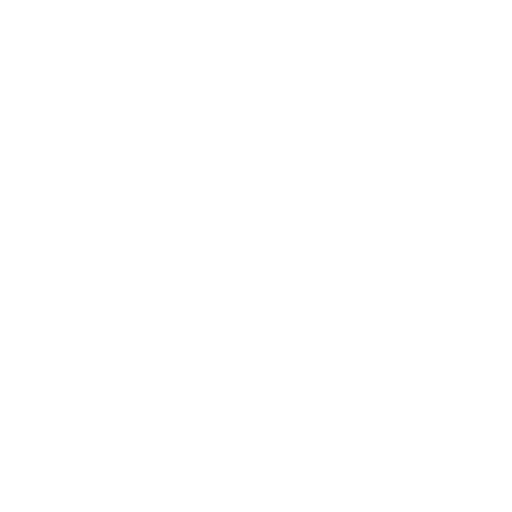
t = 0.00 s
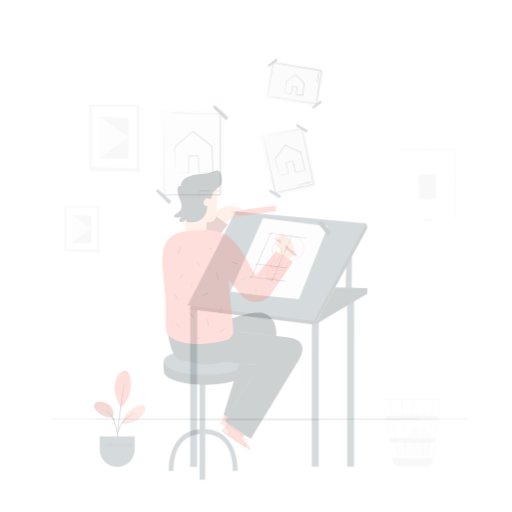
t = 0.25 s
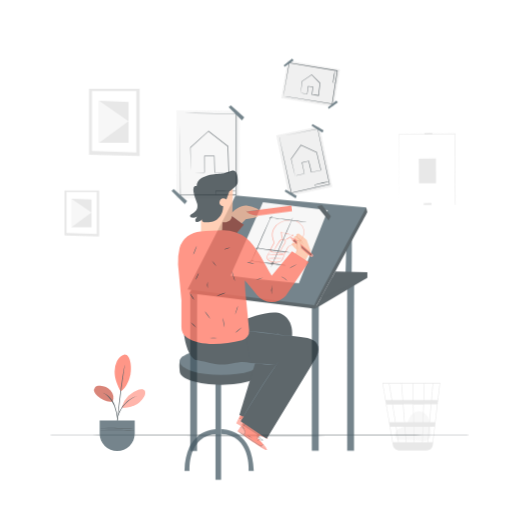
t = 0.50 s
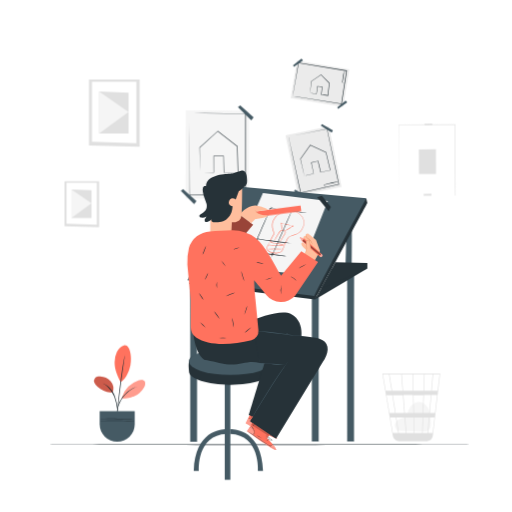
t = 0.75 s
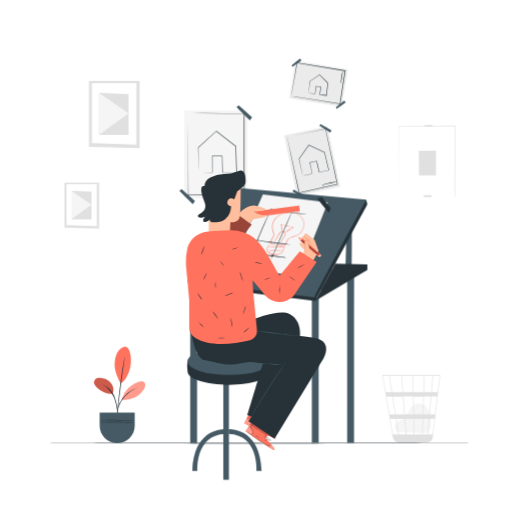
t = 1.00 s

The animated SVG that drew these frames (rendered in a browser with its animation timeline set to each time). Animation: 3 CSS @keyframes rules; one cycle of 1.00 s.

<svg class="animated" id="freepik_stories-create" xmlns="http://www.w3.org/2000/svg" viewBox="0 0 500 500" version="1.1" xmlns:xlink="http://www.w3.org/1999/xlink" xmlns:svgjs="http://svgjs.com/svgjs"><style>svg#freepik_stories-create:not(.animated) .animable {opacity: 0;}svg#freepik_stories-create.animated #freepik--background-complete--inject-18 {animation: 1s 1 forwards cubic-bezier(.36,-0.01,.5,1.38) slideUp;animation-delay: 0s;}svg#freepik_stories-create.animated #freepik--Floor--inject-18 {animation: 1s 1 forwards cubic-bezier(.36,-0.01,.5,1.38) slideDown;animation-delay: 0s;}svg#freepik_stories-create.animated #freepik--Sketches--inject-18 {animation: 1s 1 forwards cubic-bezier(.36,-0.01,.5,1.38) slideLeft;animation-delay: 0s;}svg#freepik_stories-create.animated #freepik--Desk--inject-18 {animation: 1s 1 forwards cubic-bezier(.36,-0.01,.5,1.38) slideUp;animation-delay: 0s;}svg#freepik_stories-create.animated #freepik--Character--inject-18 {animation: 1s 1 forwards cubic-bezier(.36,-0.01,.5,1.38) slideLeft;animation-delay: 0s;}svg#freepik_stories-create.animated #freepik--Plant--inject-18 {animation: 1s 1 forwards cubic-bezier(.36,-0.01,.5,1.38) slideUp;animation-delay: 0s;}            @keyframes slideUp {                0% {                    opacity: 0;                    transform: translateY(30px);                }                100% {                    opacity: 1;                    transform: inherit;                }            }                    @keyframes slideDown {                0% {                    opacity: 0;                    transform: translateY(-30px);                }                100% {                    opacity: 1;                    transform: translateY(0);                }            }                    @keyframes slideLeft {                0% {                    opacity: 0;                    transform: translateX(-30px);                }                100% {                    opacity: 1;                    transform: translateX(0);                }            }        </style><g id="freepik--background-complete--inject-18" class="animable" style="transform-origin: 253.96px 255.64px;"><g id="el6p8vbkv1xj9"><rect x="389.66" y="123.02" width="54.81" height="69.2" style="fill: rgb(255, 255, 255); transform-origin: 417.065px 157.62px; transform: rotate(-0.23deg);" class="animable"></rect></g><path d="M389.8,192.33l1,0,2.94,0,11.12-.1,39.73-.28-.21.22c-.09-19.76-.21-43.57-.33-69.19h0l.26.26-54.81.2.23-.23c0,20.51.07,37.78.09,49.94v14.18c0,1.63,0,2.89,0,3.76,0,.42,0,.74,0,1s0,.33,0,.33,0-.1,0-.31l0-1c0-.86,0-2.1,0-3.72,0-3.28-.07-8.06-.12-14.12-.08-12.19-.19-29.51-.32-50.09v-.24h.24l54.81-.25h.26v.26h0c.09,25.62.17,49.43.24,69.19v.22h-.21l-39.88,0H393.67l-2.89,0C390.13,192.35,389.8,192.33,389.8,192.33Z" style="fill: rgb(224, 224, 224); transform-origin: 417.155px 157.555px;" id="elbxp6dd16mh9" class="animable"></path><g id="elrynyf3tdq6s"><rect x="413.75" y="190.67" width="7.6" height="1.85" style="fill: rgb(224, 224, 224); transform-origin: 417.55px 191.595px; transform: rotate(-0.24deg);" class="animable"></rect></g><g id="el69k7npja8pj"><rect x="409.11" y="147.23" width="16.63" height="24.01" style="fill: rgb(224, 224, 224); transform-origin: 417.425px 159.235px; transform: rotate(-0.23deg);" class="animable"></rect></g><g id="ell1okmjgxizi"><rect x="414.54" y="122.08" width="7.6" height="1.58" style="fill: rgb(224, 224, 224); transform-origin: 418.34px 122.87px; transform: rotate(-0.24deg);" class="animable"></rect></g><polygon points="136.41 78.91 86.88 78.91 86.88 143.5 136.41 144.74 136.41 78.91" style="fill: rgb(224, 224, 224); transform-origin: 111.645px 111.825px;" id="el44bojdz50vq" class="animable"></polygon><polygon points="133.15 81.21 89.81 81.21 89.81 139.79 133.15 141.25 133.15 81.21" style="fill: rgb(255, 255, 255); transform-origin: 111.48px 111.23px;" id="eliqsusc9sec" class="animable"></polygon><polygon points="125.56 91.85 96.8 90.76 96.8 131.7 125.56 131.7 125.56 91.85" style="fill: rgb(224, 224, 224); transform-origin: 111.18px 111.23px;" id="el4gvlgrbais8" class="animable"></polygon><polygon points="96.8 131.7 125.56 110.67 96.8 90.76 96.8 131.7" style="fill: rgb(245, 245, 245); transform-origin: 111.18px 111.23px;" id="el7go4252w32y" class="animable"></polygon><polygon points="96.8 178.26 62.99 178.26 62.99 222.34 96.8 223.19 96.8 178.26" style="fill: rgb(224, 224, 224); transform-origin: 79.895px 200.725px;" id="ely2xotdo6wjk" class="animable"></polygon><polygon points="94.57 179.83 64.99 179.83 64.99 219.81 94.57 220.81 94.57 179.83" style="fill: rgb(255, 255, 255); transform-origin: 79.78px 200.32px;" id="eleuacbhyqhxq" class="animable"></polygon><polygon points="89.39 187.1 69.76 186.35 69.76 214.29 89.39 214.29 89.39 187.1" style="fill: rgb(224, 224, 224); transform-origin: 79.575px 200.32px;" id="el5uevwn1bxqq" class="animable"></polygon><polygon points="69.76 214.29 89.39 199.94 69.76 186.35 69.76 214.29" style="fill: rgb(245, 245, 245); transform-origin: 79.575px 200.32px;" id="el70r8clzhoay" class="animable"></polygon><path d="M388.47,422.32c-1.33-1.14-4.29-4.73-2-8.91.84-1.53,2.62-2.29,4.23-3a17,17,0,0,0,4.64-2.39c2.51-2.13,3.21-5.66,4.87-8.5,1.92-3.26,5.5-5.71,9.27-5.53,4.33.19,7.94,3.71,9.57,7.72s1.69,8.46,1.73,12.79c0,2.4-.09,5.09-1.86,6.71s-4.08,1.51-6.28,1.44L389,422" style="fill: rgb(245, 245, 245); transform-origin: 403.204px 408.332px;" id="elwyl8nt9s1e" class="animable"></path><path d="M429.88,366.18H373.35l10.19,60.43a6.74,6.74,0,0,0,4.82,5.38l.2.06c.17,0,.33.1.5.13a8.8,8.8,0,0,0,1.15.13v.06l.28-.05h25.19a7.12,7.12,0,0,0,1.39-.13,6.79,6.79,0,0,0,5.71-5.91l4.91-41.64.22-1.66h0l1.94-16.49Zm-10.67,38.55h-5.8l.59-17.54h6.72Zm2.07-17.54h5.56l-2.07,17.54h-5Zm-16.57,37-.35-15.23h8.35l-.51,15.23Zm-9-15.23h8.12l.35,15.23h-7.28Zm.63,15.23H389.5c-.64-4.11-1.49-9.46-2.4-15.23h8Zm-1-19.44L394,387.19h9.31l.41,17.54Zm8.91,0-.4-17.54h9.58l-.59,17.54Zm-.5-21.75-.38-16.24h10.74L413.58,383Zm-.56,0h-9.55l-1.26-16.24h10.43Zm-10.11,0H383c-.36-2.24-.7-4.36-1-6.27-1.05-6.57-1.45-9-1.67-10h11.5Zm.33,4.21,1.37,17.54h-8.35c-.28-1.78-.57-3.58-.85-5.38-.65-4.14-1.31-8.28-1.93-12.16Zm-7.55,17.54h-5.45l-3-17.54h5.64C384,392.61,384.91,398.64,385.87,404.73Zm.67,4.21c.83,5.27,1.65,10.47,2.39,15.23h-5.24l-2.56-15.23Zm26.23,15.23.5-15.23h5.58l-1.3,15.23ZM414.14,383l.54-16.24h7.8L421.08,383Zm-34.35-16.24c.22,1.18,1.26,7.57,2.64,16.24h-5.68L374,366.74Zm42.69,57.43h-4.37l1.31-15.23h4.85ZM427.33,383h-5.69l1.4-16.24h6.21Z" style="fill: rgb(224, 224, 224); transform-origin: 401.615px 399.275px;" id="elfyddb3ux09e" class="animable"></path></g><g id="freepik--Floor--inject-18" class="animable" style="transform-origin: 254.87px 432.75px;"><path d="M468.49,432.75c0,.21-95.65.38-213.61.38S41.25,433,41.25,432.75s95.63-.38,213.63-.38S468.49,432.54,468.49,432.75Z" style="fill: rgb(38, 50, 56); transform-origin: 254.87px 432.75px;" id="el6ghtsczjwje" class="animable"></path></g><g id="freepik--Sketches--inject-18" class="animable" style="transform-origin: 257.444px 128.29px;"><g id="elsicecqv71xi"><rect x="179.87" y="107.81" width="61.84" height="86.29" style="fill: rgb(245, 245, 245); transform-origin: 210.79px 150.955px; transform: rotate(0.22deg);" class="animable"></rect></g><path d="M193.89,168.31h.92l2.63,0,9.85,0-.14.15c0-4.36-.05-9.76-.08-15.94v-.2h.19l9.65-.17h.22v.22c.1,4.92.21,10.34.33,16.05l-.25-.24,13.74.09-.25.27c-.13-4.67-.25-9.53-.38-14.5-.1-3.75-.2-7.45-.29-11.06l.1.2L211,128.29h.3l-17.67,16,.06-.14c.09,7.44.16,13.46.21,17.65,0,2.07,0,3.69,0,4.82v1.27a3,3,0,0,1,0,.44,1.87,1.87,0,0,1,0-.4c0-.3,0-.71,0-1.23,0-1.13-.07-2.73-.13-4.79-.09-4.21-.23-10.27-.4-17.75v-.08l.06-.06L211,127.93l.14-.13.16.12,19.2,14.74.09.08v.12q.13,5.41.29,11.06c.12,5,.25,9.83.37,14.49v.27H231l-13.74-.12H217v-.24c-.1-5.71-.2-11.13-.28-16l.22.22-9.64.13.19-.2c0,6.18,0,11.58,0,15.94v.14h-.14l-9.94-.11-2.59,0-.66,0Z" style="fill: rgb(38, 50, 56); transform-origin: 212.31px 148.24px;" id="elqiook9cq8r" class="animable"></path><path d="M183.74,110.43h3.83l11,.08,39.93.36h.2v.21c0,21.94,0,49.39,0,79.11v.26h-.67l-54.15.33h-.24V132.7c0-7,0-12.61,0-16.44,0-1.89,0-3.35,0-4.35,0-.48,0-.85,0-1.11s0-.37,0-.37,0,.14,0,.4l0,1.13c0,1,0,2.49,0,4.4,0,3.84.06,9.43.1,16.49.06,14.12.14,34.12.23,57.69l-.23-.24,54.15-.37h.41l-.26.26c0-29.72,0-57.17,0-79.11l.21.21-39.79-.58-11-.19-2.9,0Z" style="fill: rgb(38, 50, 56); transform-origin: 211.17px 150.605px;" id="el1mke3tym55m" class="animable"></path><polygon points="230.92 104.67 243.94 117.59 246.22 114.64 233.12 102.89 230.92 104.67" style="fill: rgb(69, 90, 100); transform-origin: 238.57px 110.24px;" id="el45a6jl6xyc4" class="animable"></polygon><polygon points="175.15 186.43 188.16 199.35 190.45 196.4 177.34 184.66 175.15 186.43" style="fill: rgb(69, 90, 100); transform-origin: 182.8px 192.005px;" id="eldrck5pmsgca" class="animable"></polygon><path d="M238.47,186.2a24.73,24.73,0,0,1-3.49.21c-2.16.06-5.15.11-8.45.14-3.07,0-5.88,0-8,0l.19-.2c0,1.23,0,2.22,0,2.91a4.46,4.46,0,0,1-.06,1.07,4,4,0,0,1-.15-1.07c-.06-.68-.13-1.67-.19-2.89l0-.2h.21c2.09-.06,4.89-.11,8-.13,3.3,0,6.28,0,8.44,0A21.72,21.72,0,0,1,238.47,186.2Z" style="fill: rgb(38, 50, 56); transform-origin: 228.395px 188.178px;" id="elrcycvu4tvji" class="animable"></path><g id="elwab5fpmiwte"><rect x="283.13" y="127.11" width="43.27" height="60.37" style="fill: rgb(235, 235, 235); transform-origin: 304.765px 157.295px; transform: rotate(-11.87deg);" class="animable"></rect></g><path d="M295.75,171.65l.16-.05.47-.11,1.8-.41,6.71-1.5-.1.17c-.66-3-1.48-6.67-2.41-10.89l0-.19.19,0,6.57-1.53.21-.05.05.21c.79,3.35,1.67,7,2.58,10.93l-.28-.18,9.41-2-.2.31c-.76-3.17-1.56-6.48-2.38-9.86-.62-2.55-1.22-5.06-1.82-7.52l.14.17-15.27-7.31.29-.07-9.76,13.52,0-.15,2.69,12c.31,1.41.55,2.52.72,3.31l.19.87a2.8,2.8,0,0,1,.05.31s0-.08-.08-.27-.13-.49-.22-.83l-.8-3.24c-.69-2.89-1.68-7-2.91-12.1l0-.08,0-.07,9.68-13.58.11-.16.18.09,15.3,7.27.11,0,0,.12c.59,2.45,1.2,5,1.81,7.52.82,3.38,1.62,6.69,2.38,9.86l.06.26-.26.06-9.42,1.93-.23,0,0-.23c-.9-3.89-1.76-7.58-2.54-10.94l.27.17L302.62,159l.15-.24c.89,4.23,1.66,7.93,2.29,10.92l0,.14-.14,0-6.83,1.36-1.78.34Z" style="fill: rgb(38, 50, 56); transform-origin: 306.565px 156.475px;" id="ell899vje3r7" class="animable"></path><path d="M280.33,133.54l.65-.16,1.95-.42,7.52-1.57,27.38-5.63.2-.05,0,.21L329.71,180l.05.25-.25.06-.28.06-37,8.15-.24,0-.05-.23c-3.45-16.18-6.37-29.9-8.44-39.61-1-4.8-1.81-8.61-2.37-11.24-.26-1.29-.47-2.28-.61-3-.06-.32-.11-.56-.15-.75s0-.26,0-.25a1.23,1.23,0,0,1,.07.27c.05.19.11.45.19.78.16.7.38,1.71.68,3,.58,2.64,1.43,6.46,2.5,11.28,2.12,9.65,5.11,23.31,8.64,39.4l-.29-.18,37-8.2.28-.06-.2.31c-4.33-20.33-8.33-39.11-11.54-54.13l.25.16-27.29,5.39L283,133l-2,.38Z" style="fill: rgb(38, 50, 56); transform-origin: 305.045px 157.115px;" id="eli9268egip1i" class="animable"></path><polygon points="311.76 122.68 322.56 129.61 323.69 127.26 313.01 121.15 311.76 122.68" style="fill: rgb(69, 90, 100); transform-origin: 317.725px 125.38px;" id="elcsk7h5bdd0n" class="animable"></polygon><polygon points="285.58 186.79 296.38 193.72 297.51 191.37 286.82 185.26 285.58 186.79" style="fill: rgb(69, 90, 100); transform-origin: 291.545px 189.49px;" id="ele7y5a0iw1zh" class="animable"></polygon><path d="M328.87,177.36a11.8,11.8,0,0,1-2.35.71c-1.46.37-3.5.85-5.75,1.35-2.1.47-4,.87-5.46,1.15l.15-.24a14.34,14.34,0,0,1,.49,2.74,14.59,14.59,0,0,1-.87-2.64l-.05-.19.2-.05c1.41-.36,3.33-.81,5.43-1.28s4.3-.92,5.78-1.2A11.62,11.62,0,0,1,328.87,177.36Z" style="fill: rgb(38, 50, 56); transform-origin: 321.95px 180.215px;" id="elxtbaqstj4tp" class="animable"></path><g id="el1qyqyh7y8yr"><rect x="292.5" y="55.82" width="37.19" height="51.89" style="fill: rgb(235, 235, 235); transform-origin: 311.095px 81.765px; transform: rotate(-80.56deg);" class="animable"></rect></g><path d="M301.34,90.86l.45,0L303,91l4.63.58-.16.12c.27-2.07.6-4.61,1-7.52l0-.19.19,0,4.56.54.22,0,0,.22c-.27,2.32-.57,4.88-.88,7.58l-.21-.27,6.47.93-.29.23c.24-2.21.5-4.51.76-6.85.2-1.78.4-3.53.59-5.23l.08.21-8.06-8.23.3,0-9.39,6.36.08-.13c-.46,3.46-.83,6.28-1.1,8.29-.14.95-.24,1.71-.32,2.28s-.13.81-.14.82a4,4,0,0,1,.05-.76l.23-2.25c.22-2,.53-4.91.92-8.43v-.08l.07,0,9.32-6.44.17-.11.14.14,8.08,8.19.09.09v.12c-.19,1.71-.39,3.46-.59,5.23-.26,2.35-.52,4.65-.77,6.86l0,.26-.27,0-6.46-1-.24,0,0-.24c.33-2.69.65-5.25.93-7.58l.19.25-4.55-.58.22-.17c-.42,2.9-.78,5.43-1.08,7.5l0,.14-.14,0-4.69-.75-1.21-.2A1.61,1.61,0,0,1,301.34,90.86Z" style="fill: rgb(38, 50, 56); transform-origin: 310.864px 83.115px;" id="el1gehe1z0h3r" class="animable"></path><path d="M284.43,93.92s0-.19.08-.57.15-1,.27-1.69c.25-1.52.62-3.71,1.08-6.51,1-5.68,2.35-13.81,4-23.69l0-.21.2,0,47,7.58.25,0,0,.26,0,.24c-1.79,11.47-3.5,22.38-5,32.18l0,.24-.23,0-34.36-5.63-9.75-1.62-2.56-.44-.66-.12-.21,0,.25,0,.68.1,2.62.39,9.82,1.51L332,101.31l-.27.2c1.52-9.81,3.21-20.72,5-32.19l0-.24.21.29L290.06,61.7l.24-.17c-1.76,9.81-3.21,17.88-4.22,23.53l-1.19,6.53-.33,1.73C284.49,93.71,284.43,93.92,284.43,93.92Z" style="fill: rgb(38, 50, 56); transform-origin: 310.87px 81.5px;" id="el20ewgf1r61q" class="animable"></path><polygon points="285.56 65.36 294.48 58.87 292.95 57.23 284.72 63.88 285.56 65.36" style="fill: rgb(69, 90, 100); transform-origin: 289.6px 61.295px;" id="el6o9btset38c" class="animable"></polygon><polygon points="328.72 106.35 337.64 99.86 336.11 98.22 327.88 104.87 328.72 106.35" style="fill: rgb(69, 90, 100); transform-origin: 332.76px 102.285px;" id="el4q57pf0s9w2" class="animable"></polygon><path d="M334.68,68.73a48.55,48.55,0,0,1-.83,7.14c-.29,1.83-.57,3.49-.8,4.73l-.17-.22a10.13,10.13,0,0,1,2.34.48,10.14,10.14,0,0,1-2.39-.1l-.19,0,0-.2c.15-1.25.38-2.92.66-4.75A51.39,51.39,0,0,1,334.68,68.73Z" style="fill: rgb(38, 50, 56); transform-origin: 333.93px 74.8098px;" id="eltyafxr3wjmk" class="animable"></path></g><g id="freepik--Desk--inject-18" class="animable" style="transform-origin: 270.905px 308px;"><path d="M192.6,277.19c-.18,1,0,155.56,0,155.56h-6.86V277.19Z" style="fill: rgb(69, 90, 100); transform-origin: 189.17px 354.97px;" id="elsy42bw506b" class="animable"></path><path d="M311.36,290.78c-.18,1,0,141.69,0,141.69H304.5V290.78Z" style="fill: rgb(69, 90, 100); transform-origin: 307.93px 361.625px;" id="elm2cifaolrc" class="animable"></path><path d="M345.86,265c-.17,1,0,167.5,0,167.5H339V265Z" style="fill: rgb(69, 90, 100); transform-origin: 342.43px 348.75px;" id="elczkc9hk0bep" class="animable"></path><path d="M343.38,219.13c.56-.93,0,50.31,0,50.31l-6.32,1,1.5-50.67Z" style="fill: rgb(69, 90, 100); transform-origin: 340.344px 244.779px;" id="elr523ldzyx" class="animable"></path><path d="M307.7,293.84c-.47,1.42,51-94.19,51-94.19l-.95-4.32L232.58,188.1,185,278.67Z" style="fill: rgb(38, 50, 56); transform-origin: 271.85px 240.978px;" id="elagdrqj3ud2n" class="animable"></path><path d="M307.18,290.43C307.06,288,357.75,195,357.75,195L230,183.25,183.11,275Z" style="fill: rgb(69, 90, 100); transform-origin: 270.43px 236.84px;" id="els9ite65d9s" class="animable"></path><polygon points="247.81 264.43 291.87 269.03 320.12 197.67 256.75 189.87 225 261.59 247.81 264.43" style="fill: rgb(245, 245, 245); transform-origin: 272.56px 229.45px;" id="elj93apwrlsa9" class="animable"></polygon><path d="M288.26,208.08a6.34,6.34,0,0,1,1.05.28,10.31,10.31,0,0,1,2.76,1.42,12.1,12.1,0,0,1,3.35,3.59,10.94,10.94,0,0,1,1.61,6.28,12.27,12.27,0,0,1-2.9,7.29,10.12,10.12,0,0,1-3.51,2.72c-1.38.64-2.87,1.11-4.36,1.64-.75.27-1.5.54-2.25.85-.37.15-.73.32-1.1.49l-.54.28a2.57,2.57,0,0,0-.41.36,8.53,8.53,0,0,0-1.41,2c-.38.72-.6,1.56-1,2.36a4.67,4.67,0,0,1-1.79,2.06,4.74,4.74,0,0,1-2.74.38l-5.4-.63c-.91-.12-1.82-.25-2.72-.43a5.49,5.49,0,0,1-2.58-1.11,1.61,1.61,0,0,1-.54-1.41,4.83,4.83,0,0,1,.5-1.31c.39-.8.81-1.56,1.23-2.32l1.24-2.25.29-.56.14-.28a.54.54,0,0,0,.05-.21,4,4,0,0,0-.16-1.16c-.41-1.59-1-3.13-1.29-4.71a12.14,12.14,0,0,1,1.81-8.79,15.21,15.21,0,0,1,5.76-5.37,18.53,18.53,0,0,1,6.17-2,20.6,20.6,0,0,1,4.92,0c1.34.15,2.37.33,3.06.45l.79.15a.78.78,0,0,1,.27.07l-.27,0-.8-.1c-.7-.08-1.74-.23-3.07-.35a21.15,21.15,0,0,0-4.86.08,18.54,18.54,0,0,0-6,2.09,14.74,14.74,0,0,0-5.56,5.27,11.69,11.69,0,0,0-1.71,8.46c.31,1.54.87,3.06,1.3,4.69a4.58,4.58,0,0,1,.18,1.32,1.07,1.07,0,0,1-.1.39l-.14.29-.3.56L266,233.1c-.42.76-.84,1.52-1.22,2.3a4.69,4.69,0,0,0-.45,1.16,1.07,1.07,0,0,0,.39,1,5.1,5.1,0,0,0,2.33,1c.87.18,1.77.31,2.68.43l5.38.63a4.37,4.37,0,0,0,2.45-.32,4.17,4.17,0,0,0,1.57-1.84c.39-.74.61-1.58,1-2.36a9.16,9.16,0,0,1,1.49-2.11,3.44,3.44,0,0,1,.53-.44l.56-.29,1.14-.51c.76-.31,1.52-.58,2.27-.84,1.5-.52,3-1,4.33-1.61a9.49,9.49,0,0,0,3.37-2.58,12,12,0,0,0,2.87-7,10.68,10.68,0,0,0-1.5-6.11,12,12,0,0,0-3.22-3.58,11.28,11.28,0,0,0-2.68-1.49C288.62,208.2,288.26,208.1,288.26,208.08Z" style="fill: rgb(255, 114, 94); transform-origin: 280.406px 223.766px;" id="el3v8xewy1hks" class="animable"></path><path d="M279.61,236.9a7.21,7.21,0,0,1-.51,1.32c-.36.83-.9,2-1.52,3.52-.31.75-.63,1.57-.95,2.47a6.93,6.93,0,0,1-1.5,2.73,6.31,6.31,0,0,1-3.11,1.51,13.81,13.81,0,0,1-3.66.28,13.6,13.6,0,0,1-3.6-.7,8.15,8.15,0,0,1-3-1.65,3.67,3.67,0,0,1-1.26-2.88,6.64,6.64,0,0,1,.93-2.55c.73-1.36,1.34-2.5,1.82-3.38a7,7,0,0,1,.73-1.21,7.17,7.17,0,0,1-.55,1.3c-.44.9-1,2.07-1.67,3.46a6.39,6.39,0,0,0-.83,2.41,3.3,3.3,0,0,0,1.15,2.5,8.15,8.15,0,0,0,2.86,1.52,13.53,13.53,0,0,0,7,.4,6,6,0,0,0,2.89-1.35,6.69,6.69,0,0,0,1.43-2.54c.34-.89.68-1.72,1-2.46.67-1.49,1.26-2.66,1.67-3.47A8.4,8.4,0,0,1,279.61,236.9Z" style="fill: rgb(255, 114, 94); transform-origin: 270.054px 242.556px;" id="eln1xwscv7i8" class="animable"></path><path d="M277.74,241.42a10.81,10.81,0,0,1-2.36.06c-1.45,0-3.45-.1-5.66-.21s-4.2-.25-5.65-.37a9.89,9.89,0,0,1-2.34-.31,10.68,10.68,0,0,1,2.35-.06c1.45,0,3.46.1,5.67.22s4.21.24,5.65.36A9.77,9.77,0,0,1,277.74,241.42Z" style="fill: rgb(255, 114, 94); transform-origin: 269.735px 241.005px;" id="elezatvjhofgg" class="animable"></path><path d="M276.2,244.61a58,58,0,0,1-7.68.24,55.33,55.33,0,0,1-7.67-.28,57.78,57.78,0,0,1,7.67-.24A57.49,57.49,0,0,1,276.2,244.61Z" style="fill: rgb(255, 114, 94); transform-origin: 268.525px 244.59px;" id="el9o8axp4z835" class="animable"></path><path d="M270.09,248.43c.05,0-.08.51-.69,1a4.09,4.09,0,0,1-2.83.69,4.39,4.39,0,0,1-1.59-.34,1.78,1.78,0,0,1-1-1,1.2,1.2,0,0,1,0-.93c.1-.21.21-.27.24-.25a1.58,1.58,0,0,0,.08,1c.25.61,1.18.94,2.25,1a4.38,4.38,0,0,0,2.58-.47C269.78,248.77,270,248.38,270.09,248.43Z" style="fill: rgb(255, 114, 94); transform-origin: 266.993px 248.874px;" id="eluc8amymzqii" class="animable"></path><path d="M272.34,239.48a5.59,5.59,0,0,1,.58-1.17l1.75-3.07c.78-1.32,1.68-2.84,2.66-4.52a6,6,0,0,0,1.17-2.67,2,2,0,0,0-1.95-1.85,3.63,3.63,0,0,0-2.77,1.19,16,16,0,0,0-1.83,2.42c-1.09,1.64-2,3.18-2.66,4.49s-1.2,2.41-1.55,3.17a6,6,0,0,1-.58,1.16,5.87,5.87,0,0,1,.39-1.24c.3-.78.76-1.91,1.41-3.25a44.23,44.23,0,0,1,2.59-4.59,16.13,16.13,0,0,1,1.87-2.53,4.13,4.13,0,0,1,3.17-1.34A2.55,2.55,0,0,1,279,228a3.31,3.31,0,0,1-.48,1.62c-.26.47-.53.88-.79,1.31L275,235.43l-1.9,3A7.36,7.36,0,0,1,272.34,239.48Z" style="fill: rgb(255, 114, 94); transform-origin: 273.08px 232.579px;" id="el7jhbk8eiy89" class="animable"></path><path d="M274.75,219.9a9.86,9.86,0,0,1,.55,3.11,9.66,9.66,0,0,1,0,3.15,9.86,9.86,0,0,1-.55-3.11A9.34,9.34,0,0,1,274.75,219.9Z" style="fill: rgb(255, 114, 94); transform-origin: 275.023px 223.03px;" id="elui5w29o44lk" class="animable"></path><path d="M274.28,219.33c.06,0,0,.19.12.34s.26.24.42.08.1-.31-.07-.42-.3-.07-.34-.13.08-.27.44-.22a.64.64,0,0,1,.5.36.72.72,0,0,1-.94.94.67.67,0,0,1-.36-.51C274,219.41,274.24,219.27,274.28,219.33Z" style="fill: rgb(255, 114, 94); transform-origin: 274.724px 219.653px;" id="elvxhk1sqcuo" class="animable"></path><path d="M285,222.44A12.41,12.41,0,0,1,282,225a12.62,12.62,0,0,1-3.49,1.9,19.89,19.89,0,0,1,3.2-2.33A19.15,19.15,0,0,1,285,222.44Z" style="fill: rgb(255, 114, 94); transform-origin: 281.755px 224.67px;" id="elr3w432jpf7a" class="animable"></path><path d="M285.32,221.66c-.06,0,.16-.3.6-.18a.73.73,0,0,1,.49.6.81.81,0,0,1-1.4.66.67.67,0,0,1-.11-.79.47.47,0,0,1,.49-.23c.12,0,.16.11.14.14s-.25,0-.3.25a.31.31,0,0,0,.12.29.37.37,0,0,0,.39.06.35.35,0,0,0,.19-.33.34.34,0,0,0-.16-.31C285.56,221.67,285.35,221.73,285.32,221.66Z" style="fill: rgb(255, 114, 94); transform-origin: 285.618px 222.228px;" id="eltli9o6252d" class="animable"></path><path d="M285.23,221.77a52.59,52.59,0,0,1-10.12-2.14,50.26,50.26,0,0,1,10.12,2.14Z" style="fill: rgb(255, 114, 94); transform-origin: 280.17px 220.7px;" id="el1lk2cq3athbh" class="animable"></path><path d="M253.25,234c.06.14-.8.62-1.9,1.09a4.88,4.88,0,0,1-2.11.6c-.06-.13.8-.62,1.9-1.08A4.84,4.84,0,0,1,253.25,234Z" style="fill: rgb(38, 50, 56); transform-origin: 251.245px 234.845px;" id="elyj24g6kwfln" class="animable"></path><path d="M265.08,203.08c.14.06-4.35,10.55-10,23.42s-10.38,23.27-10.51,23.22,4.36-10.55,10-23.43S265,203,265.08,203.08Z" style="fill: rgb(38, 50, 56); transform-origin: 254.825px 226.4px;" id="eltg7ve05nyim" class="animable"></path><path d="M286,204.7c.13.06-4.6,11.09-10.56,24.63s-10.91,24.48-11,24.42,4.59-11.08,10.56-24.63S285.83,204.64,286,204.7Z" style="fill: rgb(38, 50, 56); transform-origin: 275.221px 229.225px;" id="elju5amdxdhv" class="animable"></path><path d="M279.35,251.56c0,.14-8.15-.76-18.16-2s-18.11-2.39-18.09-2.53,8.14.75,18.16,2S279.37,251.41,279.35,251.56Z" style="fill: rgb(38, 50, 56); transform-origin: 261.225px 249.295px;" id="elhsb56o2q9rg" class="animable"></path><path d="M285,239.11a6.79,6.79,0,0,1-1.44-.08l-3.89-.4c-3.29-.37-7.82-.91-12.83-1.53s-9.53-1.23-12.81-1.68l-3.87-.57a8.94,8.94,0,0,1-1.42-.28,6.78,6.78,0,0,1,1.44.08l3.9.4c3.28.37,7.82.9,12.83,1.53s9.53,1.22,12.8,1.68l3.88.57A7.69,7.69,0,0,1,285,239.11Z" style="fill: rgb(38, 50, 56); transform-origin: 266.87px 236.84px;" id="elzle92b02v0f" class="animable"></path><path d="M298.88,209.24a7.1,7.1,0,0,1-1.44-.07l-3.89-.41c-3.29-.36-7.83-.9-12.83-1.53s-9.54-1.22-12.81-1.68L264,205a6.75,6.75,0,0,1-1.41-.28,9.06,9.06,0,0,1,1.44.08l3.89.4c3.29.37,7.83.91,12.83,1.53s9.54,1.23,12.81,1.69l3.88.56A8.94,8.94,0,0,1,298.88,209.24Z" style="fill: rgb(38, 50, 56); transform-origin: 280.735px 206.984px;" id="el1olbocgneiy" class="animable"></path><path d="M266.28,203.79c.08.12-.6.64-1.51,1.16s-1.7.83-1.77.71.6-.65,1.51-1.16S266.21,203.66,266.28,203.79Z" style="fill: rgb(38, 50, 56); transform-origin: 264.641px 204.724px;" id="el6yjxeaq8cn9" class="animable"></path><path d="M248,246.29a6.17,6.17,0,0,1-2.23,1.24,6.6,6.6,0,0,1-2.44.76,6.34,6.34,0,0,1,2.23-1.24A6.55,6.55,0,0,1,248,246.29Z" style="fill: rgb(38, 50, 56); transform-origin: 245.665px 247.29px;" id="el583vl4ww0fv" class="animable"></path><path d="M266.69,250.86a6.88,6.88,0,0,1,.25-1.67l.18.29c-.46,0-1-.11-1.57-.19l.28-.18v0c-.19.58-.37,1.12-.53,1.57l-.18-.29a6.39,6.39,0,0,1,1.57.45c.06.07-.57.09-1.64,0l-.25,0,.07-.27c.12-.46.28-1,.46-1.59v0l.07-.21.22,0,1.57.26.26.06-.08.23C267,250.36,266.73,250.94,266.69,250.86Z" style="fill: rgb(38, 50, 56); transform-origin: 266.125px 249.835px;" id="els5syvn8hkmr" class="animable"></path><polygon points="307.7 293.84 358.7 263.5 324.25 263.5 307.7 293.84" style="fill: rgb(38, 50, 56); transform-origin: 333.2px 278.67px;" id="el51h6tyn2vl6" class="animable"></polygon><polygon points="309.78 193.88 320.92 207.56 323.05 203.44 314.29 192.53 309.78 193.88" style="fill: rgb(38, 50, 56); transform-origin: 316.415px 200.045px;" id="elli9ugu6mz7s" class="animable"></polygon><polygon points="358.7 263.5 358.7 258.12 327.52 257.46 313.48 283.37 358.7 263.5" style="fill: rgb(38, 50, 56); transform-origin: 336.09px 270.415px;" id="el2c9w4cn71yh" class="animable"></polygon></g><g id="freepik--Character--inject-18" class="animable" style="transform-origin: 250.017px 317.471px;"><rect x="218.08" y="370.46" width="5.48" height="98.07" style="fill: rgb(69, 90, 100); transform-origin: 220.82px 419.495px;" id="elew8ptegeaac" class="animable"></rect><path d="M264,362.71c0,7.23-18.09,13.08-40.42,13.08s-40.42-5.85-40.42-13.08c0-2.26-1-7,.44-11.55,2.49-7.57,24.65-1.52,40-1.52,16.46,0,37.21-3,39.84,4.28C264.58,357.21,264,360.82,264,362.71Z" style="fill: rgb(38, 50, 56); transform-origin: 223.485px 361.57px;" id="elvznf4cjtaa" class="animable"></path><ellipse cx="223.56" cy="353.1" rx="40.42" ry="13.08" style="fill: rgb(69, 90, 100); transform-origin: 223.56px 353.1px;" id="elrpkjftgwme" class="animable"></ellipse><path d="M223.46,419.21s30.63-2.1,32,40.61h-5s2.5-35.05-27.08-36.05V420" style="fill: rgb(69, 90, 100); transform-origin: 239.42px 439.507px;" id="elwf7a303rx2m" class="animable"></path><path d="M219.8,419.21s-30.63-2.1-32,40.61h5s-2.5-35.05,27.08-36.05V420" style="fill: rgb(69, 90, 100); transform-origin: 203.84px 439.507px;" id="elwjvcwssne1i" class="animable"></path><g id="elvf2kw5zgx8"><rect x="244.33" y="203.85" width="48.39" height="5.59" style="fill: rgb(255, 114, 94); transform-origin: 268.525px 206.645px; transform: rotate(-7.48089deg);" class="animable"></rect></g><path d="M259,417.84l4.66-9.75-18.21-8.85-7,14.19,1.09.62c4.89,2.73,25.05,13.5,28.91,14.11C272.76,428.85,259,417.84,259,417.84Z" style="fill: rgb(255, 114, 94); transform-origin: 253.868px 413.716px;" id="elwkvelfyk1l" class="animable"></path><g id="elhy9ipvopkf7"><g style="opacity: 0.3; transform-origin: 242px 412.3px;" class="animable"><path d="M245.13,416.5a7,7,0,0,0-.44-5,6.85,6.85,0,0,0-3.61-3.4l-2.48,5.09Z" style="fill: rgb(255, 255, 255); transform-origin: 242px 412.3px;" id="elvs4upjq4nqr" class="animable"></path></g></g><g id="elgdt44ejoc46"><path d="M265.58,423.49s4.66,4.2,3.55,4.76-21.9-9.55-30.67-14.82l.22-.39,24.15,12S264.5,423,265.58,423.49Z" style="fill: rgb(255, 255, 255); opacity: 0.3; transform-origin: 253.88px 420.656px;" class="animable"></path></g><path d="M238.4,412.89l.3.19.87.49,3.24,1.75c2.75,1.46,6.57,3.43,10.83,5.51s8.17,3.88,11,5.15l3.38,1.47.92.39.33.11-.31-.16-.9-.43-3.34-1.54c-2.83-1.31-6.72-3.13-11-5.21s-8.09-4-10.86-5.44l-3.27-1.69-.9-.45A1.3,1.3,0,0,0,238.4,412.89Z" style="fill: rgb(38, 50, 56); transform-origin: 253.835px 420.42px;" id="elmtjq4d1fp6" class="animable"></path><path d="M262.68,425.33a8.79,8.79,0,0,1,1.39-1.28,7.78,7.78,0,0,1,1.75-.71,2.66,2.66,0,0,0-1.88.51A2.74,2.74,0,0,0,262.68,425.33Z" style="fill: rgb(38, 50, 56); transform-origin: 264.25px 424.327px;" id="el9rfx8886rg" class="animable"></path><path d="M258.64,420c0,.06.45-.13.91-.42s.83-.57.79-.63a2.17,2.17,0,0,0-.91.42C259,419.65,258.6,419.93,258.64,420Z" style="fill: rgb(38, 50, 56); transform-origin: 259.49px 419.481px;" id="eldrjr9gyszpr" class="animable"></path><path d="M257.55,418.49c0,.07.4,0,.85-.11s.8-.29.78-.35-.4,0-.85.11S257.53,418.43,257.55,418.49Z" style="fill: rgb(38, 50, 56); transform-origin: 258.365px 418.262px;" id="el0ynj2wy4u6ol" class="animable"></path><path d="M257.45,416.32c0,.06.37.32.89.59a2.37,2.37,0,0,0,1,.36c0-.06-.37-.32-.89-.58A2.31,2.31,0,0,0,257.45,416.32Z" style="fill: rgb(38, 50, 56); transform-origin: 258.395px 416.795px;" id="elj8n5udrrgg" class="animable"></path><path d="M257.72,415c-.05.05.32.48.91.83a2.08,2.08,0,0,0,1.17.39,6.14,6.14,0,0,0-1.05-.6A6.52,6.52,0,0,0,257.72,415Z" style="fill: rgb(38, 50, 56); transform-origin: 258.758px 415.61px;" id="elmkluui2ub6" class="animable"></path><path d="M260,418.7a3.7,3.7,0,0,0,1.17.57,8.25,8.25,0,0,0,1.38.33,3.94,3.94,0,0,0,.86,0,.76.76,0,0,0,.47-.22.54.54,0,0,0,0-.56,2.39,2.39,0,0,0-3-.66,2.18,2.18,0,0,0-.76.6c-.15.17-.2.29-.19.3a3.64,3.64,0,0,1,1-.74,2.33,2.33,0,0,1,1.32-.17,2,2,0,0,1,1.34.78c.12.23-.06.41-.32.43a3.58,3.58,0,0,1-.8,0,8.46,8.46,0,0,1-1.35-.27C260.5,418.88,260.05,418.67,260,418.7Z" style="fill: rgb(38, 50, 56); transform-origin: 261.944px 418.756px;" id="el05gl0igotyad" class="animable"></path><path d="M260.31,418.91s.32-.19.53-.75a2.16,2.16,0,0,0,.09-1,1.3,1.3,0,0,0-.68-1.07.51.51,0,0,0-.62.37,1.34,1.34,0,0,0-.06.62,3.67,3.67,0,0,0,.21,1c.19.54.41.82.44.8s-.13-.32-.28-.85a4.06,4.06,0,0,1-.14-.94c0-.32.06-.82.38-.73s.46.55.53.87a2.14,2.14,0,0,1,0,.92A5.58,5.58,0,0,1,260.31,418.91Z" style="fill: rgb(38, 50, 56); transform-origin: 260.255px 417.492px;" id="elzyj4q61hrx" class="animable"></path><path d="M241.2,408.09s.55.2,1.32.7a6.58,6.58,0,0,1,2.35,2.64,6.51,6.51,0,0,1,.57,3.48c-.1.92-.33,1.46-.29,1.47s.09-.12.18-.37a4.74,4.74,0,0,0,.28-1.07,6.14,6.14,0,0,0-3-6.3,5.75,5.75,0,0,0-1-.46C241.35,408.1,241.2,408.07,241.2,408.09Z" style="fill: rgb(38, 50, 56); transform-origin: 243.444px 412.232px;" id="el3vzbe5iu6yc" class="animable"></path><path d="M246.78,401.43a33,33,0,0,0-2,3.66,34.23,34.23,0,0,0-1.76,3.78,37,37,0,0,0,2-3.67A36,36,0,0,0,246.78,401.43Z" style="fill: rgb(38, 50, 56); transform-origin: 244.9px 405.15px;" id="elv6p4bofuu1q" class="animable"></path><path d="M248.28,415.84a16.47,16.47,0,0,0,5.3,2.64c0-.07-1.2-.57-2.66-1.3S248.32,415.78,248.28,415.84Z" style="fill: rgb(38, 50, 56); transform-origin: 250.93px 417.158px;" id="elau729pnthd" class="animable"></path><path d="M244.72,414.1c-.07,0,0,.3,0,.63s-.06.6,0,.63.24-.24.25-.62S244.78,414.07,244.72,414.1Z" style="fill: rgb(38, 50, 56); transform-origin: 244.83px 414.73px;" id="eljiy7cbv95os" class="animable"></path><path d="M244.19,411.77c-.07,0,0,.27.05.55s.23.49.29.47,0-.27-.05-.55S244.25,411.75,244.19,411.77Z" style="fill: rgb(38, 50, 56); transform-origin: 244.358px 412.28px;" id="el0m2j0hgss8u" class="animable"></path><path d="M242.64,410.07c0,.07.22.18.44.41s.35.46.42.44,0-.35-.24-.62S242.65,410,242.64,410.07Z" style="fill: rgb(38, 50, 56); transform-origin: 243.083px 410.479px;" id="el901v8jdpxvs" class="animable"></path><path d="M241.44,409c-.05,0,0,.19.13.32s.27.2.32.16,0-.19-.14-.32S241.49,409,241.44,409Z" style="fill: rgb(38, 50, 56); transform-origin: 241.665px 409.246px;" id="el13bycfw9abof" class="animable"></path><path d="M259.51,428l5.86-9.09-17-11.08-8.71,13.2,1,.76c4.5,3.32,23.14,16.55,26.89,17.64C271.79,440.69,259.51,428,259.51,428Z" style="fill: rgb(255, 114, 94); transform-origin: 254.05px 423.674px;" id="elsd0vkkqnize" class="animable"></path><g id="elcqe8rl39ira"><g style="opacity: 0.3; transform-origin: 243.204px 420.55px;" class="animable"><path d="M245.94,425a7,7,0,0,0,.2-5A6.83,6.83,0,0,0,243,416.1l-3.1,4.73Z" style="fill: rgb(255, 255, 255); transform-origin: 243.204px 420.55px;" id="elkl6i07c4lfs" class="animable"></path></g></g><g id="el2vaicurfqp3"><path d="M265.35,434.46s4.09,4.76,2.92,5.18-20.52-12.24-28.56-18.58l.27-.36,22.44,15S264.33,433.86,265.35,434.46Z" style="fill: rgb(255, 255, 255); opacity: 0.3; transform-origin: 254.095px 430.175px;" class="animable"></path></g><path d="M239.72,420.52l.27.22.81.6,3,2.15c2.54,1.79,6.08,4.23,10.05,6.83s7.62,4.88,10.27,6.49l3.17,1.89.87.5a1.6,1.6,0,0,0,.31.16,1.88,1.88,0,0,0-.29-.2l-.84-.54-3.12-1.95c-2.64-1.65-6.27-3.95-10.24-6.55s-7.52-5-10.08-6.78l-3-2.08-.83-.56A1.15,1.15,0,0,0,239.72,420.52Z" style="fill: rgb(38, 50, 56); transform-origin: 254.095px 429.94px;" id="eln7jukr7e3se" class="animable"></path><path d="M262.24,435.93a8,8,0,0,1,1.54-1.1,8.84,8.84,0,0,1,1.82-.49,2.76,2.76,0,0,0-1.93.27A2.7,2.7,0,0,0,262.24,435.93Z" style="fill: rgb(38, 50, 56); transform-origin: 263.92px 435.101px;" id="el4q8v60cb7tm" class="animable"></path><path d="M258.9,430.12a2.27,2.27,0,0,0,1-.3c.51-.23.89-.47.86-.53a2.27,2.27,0,0,0-1,.3C259.26,429.82,258.88,430.06,258.9,430.12Z" style="fill: rgb(38, 50, 56); transform-origin: 259.83px 429.705px;" id="eli6ypzg7jmz" class="animable"></path><path d="M258,428.49c0,.07.39.07.85,0s.84-.19.83-.25-.4-.07-.86,0S258,428.43,258,428.49Z" style="fill: rgb(38, 50, 56); transform-origin: 258.84px 428.367px;" id="el26k0rj0suif" class="animable"></path><path d="M258.19,426.33c0,.05.32.36.81.69a2.64,2.64,0,0,0,.94.49c0-.06-.32-.37-.81-.7S258.22,426.27,258.19,426.33Z" style="fill: rgb(38, 50, 56); transform-origin: 259.065px 426.915px;" id="el7cahv9hopqu" class="animable"></path><path d="M258.63,425c-.06,0,.25.52.8.94a2,2,0,0,0,1.1.53c0-.07-.44-.33-.95-.73A8.1,8.1,0,0,0,258.63,425Z" style="fill: rgb(38, 50, 56); transform-origin: 259.576px 425.735px;" id="el15t4r5lbhno" class="animable"></path><path d="M260.45,429a3.68,3.68,0,0,0,1.09.7,7.16,7.16,0,0,0,1.33.5,3.47,3.47,0,0,0,.84.17.75.75,0,0,0,.49-.17.52.52,0,0,0,.12-.54,2.38,2.38,0,0,0-2.85-1,2.2,2.2,0,0,0-.83.49c-.17.16-.24.27-.22.28a3.74,3.74,0,0,1,1.1-.61,2.4,2.4,0,0,1,1.33,0,2,2,0,0,1,1.23.94c.09.24-.11.4-.37.39a5.22,5.22,0,0,1-.79-.14,8.64,8.64,0,0,1-1.31-.45C260.88,429.25,260.47,429,260.45,429Z" style="fill: rgb(38, 50, 56); transform-origin: 262.383px 429.443px;" id="elwtqljpu17t" class="animable"></path><path d="M260.69,429.25s.35-.15.62-.67a2.22,2.22,0,0,0,.23-1,1.33,1.33,0,0,0-.55-1.15.52.52,0,0,0-.66.29,1.23,1.23,0,0,0-.13.6,3.82,3.82,0,0,0,.08,1,2,2,0,0,0,.33.85s-.09-.34-.16-.88a4.15,4.15,0,0,1,0-.95c0-.33.17-.81.48-.68s.39.6.41.93a2.12,2.12,0,0,1-.15.91A4.15,4.15,0,0,1,260.69,429.25Z" style="fill: rgb(38, 50, 56); transform-origin: 260.868px 427.824px;" id="el730zquzoja6" class="animable"></path><path d="M243.1,416.11s.52.27,1.23.86a6.59,6.59,0,0,1,2,2.92,6.49,6.49,0,0,1,.13,3.52c-.22.9-.51,1.4-.47,1.42a1.11,1.11,0,0,0,.22-.34,5.49,5.49,0,0,0,.42-1,6.24,6.24,0,0,0-.07-3.65,6.17,6.17,0,0,0-2.11-3,5.18,5.18,0,0,0-.95-.59A1.28,1.28,0,0,0,243.1,416.11Z" style="fill: rgb(38, 50, 56); transform-origin: 244.985px 420.47px;" id="elicr0i9sw43h" class="animable"></path><path d="M249.48,410.21a33.84,33.84,0,0,0-2.43,3.38,36.63,36.63,0,0,0-2.22,3.52,33.36,33.36,0,0,0,2.42-3.38A36.61,36.61,0,0,0,249.48,410.21Z" style="fill: rgb(38, 50, 56); transform-origin: 247.155px 413.66px;" id="el6k073l8llb6" class="animable"></path><path d="M249.15,424.69a11.88,11.88,0,0,0,2.32,1.87,11.4,11.4,0,0,0,2.6,1.42c0-.06-1.11-.72-2.47-1.63S249.2,424.64,249.15,424.69Z" style="fill: rgb(38, 50, 56); transform-origin: 251.61px 426.334px;" id="el85ggvef3o5q" class="animable"></path><path d="M245.84,422.51c-.07,0-.07.3-.12.63s-.14.59-.08.62.27-.21.32-.59S245.9,422.5,245.84,422.51Z" style="fill: rgb(38, 50, 56); transform-origin: 245.796px 423.136px;" id="elewj85z43co" class="animable"></path><path d="M245.6,420.14c-.06,0-.07.26,0,.55s.16.52.23.51.07-.27,0-.56S245.67,420.12,245.6,420.14Z" style="fill: rgb(38, 50, 56); transform-origin: 245.717px 420.67px;" id="elhvpacs1otim" class="animable"></path><path d="M244.28,418.25c0,.07.2.21.39.46s.29.51.36.5.08-.34-.16-.65S244.3,418.19,244.28,418.25Z" style="fill: rgb(38, 50, 56); transform-origin: 244.677px 418.72px;" id="el77fp1yps40a" class="animable"></path><path d="M243.23,417.08c-.06,0,0,.19.09.34s.23.23.29.19,0-.19-.09-.33S243.28,417,243.23,417.08Z" style="fill: rgb(38, 50, 56); transform-origin: 243.42px 417.338px;" id="elu159nucdyla" class="animable"></path><g id="eln22f4axey3e"><polygon points="243.89 414.73 260.98 425.74 262.02 424.13 244.93 412.79 243.89 414.73" style="opacity: 0.2; transform-origin: 252.955px 419.265px;" class="animable"></polygon></g><polygon points="261.42 339.51 241.43 405.19 259.16 412.07 284.83 353.1 261.42 339.51" style="fill: rgb(38, 50, 56); transform-origin: 263.13px 375.79px;" id="el0taty432tk3" class="animable"></polygon><path d="M219.92,355.69s69.38-17.28,71.27-18.12c0,0,7.74-22.41-8.49-30.89-15.45-8.08-66.79,19.25-66.79,19.25Z" style="fill: rgb(38, 50, 56); transform-origin: 254.472px 330.438px;" id="eltpxj1gu3d8i" class="animable"></path><path d="M197.9,351.23c7.92,1.21,16.84,4,22,4.46,14,1.28,20.67-4.45,32.31-1.33.06-8.5-.57-24.25-.57-24.25l-64.77-8.59S188.07,344.09,197.9,351.23Z" style="fill: rgb(38, 50, 56); transform-origin: 219.542px 338.7px;" id="elfka94m3wlhf" class="animable"></path><path d="M315.86,350.15h0c1.87-3.48,3.26-7.62,2.48-11.57-1.55-7.85-10.95-8.71-20.76-9.89-22.05-2.66-50.67-6.43-50.67-6.43l5.36,32.11,26.11,1.89-35.69,55.07,25.45,17.07,46.38-76c.28-.44.56-.91.84-1.38Z" style="fill: rgb(38, 50, 56); transform-origin: 280.626px 375.33px;" id="eltn7l24k2478" class="animable"></path><path d="M295.54,328.44a13.22,13.22,0,0,1-1.78-.06c-1.15-.07-2.81-.2-4.85-.4-4.09-.38-9.73-1.06-15.94-1.88s-11.84-1.55-15.92-2l-4.83-.56a10.23,10.23,0,0,1-1.76-.26,13.22,13.22,0,0,1,1.78.06c1.15.07,2.81.2,4.85.4,4.09.38,9.73,1.06,15.94,1.88s11.84,1.55,15.92,2l4.83.56A10.23,10.23,0,0,1,295.54,328.44Z" style="fill: rgb(69, 90, 100); transform-origin: 273px 325.86px;" id="elk029diqy8jt" class="animable"></path><path d="M279.24,325.34c.07.13-.14.39-.42.66s-.56.47-.68.39,0-.45.32-.77S279.17,325.22,279.24,325.34Z" style="fill: rgb(69, 90, 100); transform-origin: 278.674px 325.847px;" id="el430gjldmps8" class="animable"></path><path d="M279.56,353.37a2.7,2.7,0,0,1-.33.57l-1.05,1.59-3.9,5.78c-3.29,4.89-7.79,11.67-12.62,19.25s-9.1,14.51-12.15,19.55c-1.5,2.48-2.72,4.5-3.6,6l-1,1.61a2.65,2.65,0,0,1-.38.55,4.76,4.76,0,0,1,.29-.6c.23-.43.54-1,.91-1.66.8-1.44,2-3.51,3.47-6.06,3-5.09,7.18-12.06,12-19.65s9.39-14.33,12.76-19.16c1.68-2.42,3.06-4.37,4-5.7l1.13-1.53A3.77,3.77,0,0,1,279.56,353.37Z" style="fill: rgb(69, 90, 100); transform-origin: 262.045px 380.82px;" id="ell5xry8s38po" class="animable"></path><path d="M277.58,356.2a24.42,24.42,0,0,1-3.48,0c-2.15-.07-5.11-.17-8.39-.36s-6.24-.48-8.37-.76c-1.07-.14-1.93-.27-2.52-.38a3.25,3.25,0,0,1-.92-.22,26.88,26.88,0,0,1,3.48.23c2.14.19,5.09.42,8.36.61s6.24.35,8.38.51A22.84,22.84,0,0,1,277.58,356.2Z" style="fill: rgb(69, 90, 100); transform-origin: 265.74px 355.371px;" id="elb3d2bbcl9c9" class="animable"></path><path d="M297.41,229s1.16-1.54,2.49-.55,7.19,5.73,7.19,5.73l4,10.84-5.69,10.39-9.82-4.21a46.12,46.12,0,0,1,2.14-7.12s-6.59-5.1-4.54-7.11c0,0,.54-1,3.34,1.32l2.79,2.32s-4.9-6.84-4.59-8.4c0,0,0,0,0,0a1.92,1.92,0,0,1,2.42-1.7h0Z" style="fill: rgb(255, 190, 157); transform-origin: 301.937px 241.764px;" id="elnq8fy3dfxbq" class="animable"></path><path d="M291.24,231.68l4.05,1,17.6,15.55a1.54,1.54,0,0,1,.15,2.17h0a1.54,1.54,0,0,1-2.19.17l-17.54-15.13Z" style="fill: rgb(255, 114, 94); transform-origin: 302.329px 241.314px;" id="el9d16kup8xii" class="animable"></path><g id="elthe4wwyvqt"><path d="M310.54,250.29l1.94-2.44.66.65a1.54,1.54,0,0,1,.09,2.07h0a1.53,1.53,0,0,1-2.21.15Z" style="fill: rgb(255, 255, 255); opacity: 0.4; transform-origin: 312.063px 249.486px;" class="animable"></path></g><g id="eloehm5toxs5"><path d="M291.91,232.8l.68-.8,2.76.71a.93.93,0,0,1,0,.93c-.27.35-.79.06-.79.06a1.1,1.1,0,0,1,0,1c-.25.36-.87.21-.87.21a.51.51,0,0,1-.07.78l-.25-.22Z" style="fill: rgb(255, 255, 255); opacity: 0.4; transform-origin: 293.692px 233.845px;" class="animable"></path></g><g id="elf1pj8zyoxoe"><path d="M294.51,233.7,312,248.37l-.92,1.15-17.45-14.61a.84.84,0,0,0,.89-.29A.92.92,0,0,0,294.51,233.7Z" style="opacity: 0.4; transform-origin: 302.815px 241.61px;" class="animable"></path></g><path d="M296.2,248.21a39.2,39.2,0,0,0,1.87-4.87c.22-1.21-1.89-9.08,1.26-9.7l1,.47L303,246.77l-5.23,5Z" style="fill: rgb(255, 190, 157); transform-origin: 299.6px 242.705px;" id="elry08b3jgab" class="animable"></path><path d="M303.64,239.14c-.09,0-.26-.73-.81-1.83a10.18,10.18,0,0,0-2.92-3.67,11.22,11.22,0,0,1-2.11-1.72,2.86,2.86,0,0,1-.78-2.15,1.9,1.9,0,0,1,.78-1.34c.32-.21.54-.19.54-.17s-.18.1-.41.33a1.78,1.78,0,0,0-.54,1.21,2.64,2.64,0,0,0,.77,1.81,13.55,13.55,0,0,0,2.06,1.61,9.4,9.4,0,0,1,2.95,3.94A4.66,4.66,0,0,1,303.64,239.14Z" style="fill: rgb(235, 153, 110); transform-origin: 300.327px 233.694px;" id="elz7fyiyfdi3" class="animable"></path><path d="M302.37,244.81a5.8,5.8,0,0,1-.26-1c-.14-.65-.42-1.56-.73-2.71a15.71,15.71,0,0,1-.38-1.93c-.09-.7-.13-1.45-.25-2.21a7.39,7.39,0,0,0-.26-1.13,7.48,7.48,0,0,0-.44-1.09.34.34,0,0,0-.33-.17,1.79,1.79,0,0,0-.52.18,2.1,2.1,0,0,0-.83.84,4.7,4.7,0,0,0-.56,2.41,11.66,11.66,0,0,0,.3,2.39,9.37,9.37,0,0,1,.25,2.26,5.07,5.07,0,0,1-.52,1.94,7.57,7.57,0,0,0-.92,2.59,6.36,6.36,0,0,0,.05,1,1.51,1.51,0,0,1-.25-1,7,7,0,0,1,.78-2.73,5,5,0,0,0,.43-1.8,9.45,9.45,0,0,0-.29-2.15,11.43,11.43,0,0,1-.34-2.49,5,5,0,0,1,.63-2.68,3.48,3.48,0,0,1,.43-.58,1.79,1.79,0,0,1,.61-.45,1.91,1.91,0,0,1,.72-.23.84.84,0,0,1,.77.38,5.85,5.85,0,0,1,.5,1.24,6.91,6.91,0,0,1,.26,1.21c.11.8.14,1.55.21,2.23a15.54,15.54,0,0,0,.31,1.89c.26,1.15.49,2.1.57,2.76A3.42,3.42,0,0,1,302.37,244.81Z" style="fill: rgb(235, 153, 110); transform-origin: 299.548px 241.124px;" id="el7cziqu0qitq" class="animable"></path><polygon points="204.94 235.28 231.92 209.16 245.7 219.5 217.57 252.98 204.94 235.28" style="fill: rgb(255, 114, 94); transform-origin: 225.32px 231.07px;" id="els4vqyo3kyg" class="animable"></polygon><g id="elzdfsfdzv5jg"><polygon points="204.94 235.28 231.92 209.16 245.7 219.5 217.57 252.98 204.94 235.28" style="opacity: 0.4; transform-origin: 225.32px 231.07px;" class="animable"></polygon></g><path d="M248.19,206.48l12.22-1.61c-.89-.75-3.8-2.72-11-4-9.1-1.58-16.8,8.76-16.8,8.76l11.18,8.46,4.17-4.16s6.46-.94,10-1.75a3.12,3.12,0,0,0,2-1.62l-.18,0C254.51,210.19,249.81,208.78,248.19,206.48Z" style="fill: rgb(255, 190, 157); transform-origin: 246.51px 209.398px;" id="eluu6uktrnax" class="animable"></path><path d="M253.11,209.46a8.62,8.62,0,0,1-5.74-4.38c.12-.09,1.12,1.21,2.7,2.4S253.16,209.32,253.11,209.46Z" style="fill: rgb(235, 153, 110); transform-origin: 250.241px 207.268px;" id="el89w79ejhl03" class="animable"></path><path d="M204.06,179.93l-.15,47.71,20.47,1L225,217s7.28,1.45,9.15-5.31c1.2-4.31.9-37.65.9-37.65Z" style="fill: rgb(255, 190, 157); transform-origin: 219.497px 201.34px;" id="elhw8h0ridgg4" class="animable"></path><path d="M233.85,166.66c-6.23,2-7.73,2.69-10.53,2.91s-21.75.23-23.48,10.92l-.13,1.31v-.05c0,.05-4.09-1.65-3,5.75.56,3.86,2.14,7.42,3.61,11.66,1,6.28-2.57,7.85-5.52,9.92-.73.52-1.61,1.16-1.49,2s1,1.22,1.81,1.35a6.74,6.74,0,0,0,4.93-1.14,28.46,28.46,0,0,1-1.4,2.68c-.4.93-.36,2.22.53,2.7a2.28,2.28,0,0,0,1.63.08,8.31,8.31,0,0,0,4.29-2.57,1.82,1.82,0,0,0,.69,2.32,4.32,4.32,0,0,0,2.56.55c4-.06,8.93,0,12.66-4.14,3.45-3.84,4.27-6.3,4.64-11.61,0,0-4.07-.67-3.6-3.94.66-4.52,4.12-4.64,6.69-2.62l3-7.95s7.51-4.93,7.94-8.07S240.07,164.64,233.85,166.66Z" style="fill: rgb(38, 50, 56); transform-origin: 216.567px 191.741px;" id="elrkpcrjqhw0e" class="animable"></path><path d="M258.6,288c-6.16-7.54-11.87-14.3-11.87-14.3.26,9.86,1.28,18.4,1.28,18.4l2.93,30.51a9,9,0,0,1-6.83,9.56c-19.13,4.62-41.52,5.93-54.06-2.68a12.14,12.14,0,0,1-5.2-10v-26l-3.29-34.94a56.35,56.35,0,0,1,1.49-16.38,22.77,22.77,0,0,1,20.54-16.23c6.92-.39,14.67-1,21.61-1.09a36.51,36.51,0,0,1,22.66,7.41c10.22,7.76,17.94,25.58,25.16,36.93l19.77-23.85,16.35,10.44-22.34,33A18.57,18.57,0,0,1,258.6,288Z" style="fill: rgb(255, 114, 94); transform-origin: 245.306px 280.325px;" id="el461r26tj4jn" class="animable"></path><path d="M196.37,248.88a21.43,21.43,0,0,1,1.47-4.55,22.56,22.56,0,0,1,2-4.36,22.91,22.91,0,0,1-1.47,4.55A22.56,22.56,0,0,1,196.37,248.88Z" style="fill: rgb(38, 50, 56); transform-origin: 198.105px 244.425px;" id="elqgngzx81wt" class="animable"></path><path d="M219.12,260.28a26.34,26.34,0,0,1-4.57-5.8,26.34,26.34,0,0,1,4.57,5.8Z" style="fill: rgb(38, 50, 56); transform-origin: 216.835px 257.38px;" id="eld9bib7sc2k" class="animable"></path><path d="M232.43,241.67a19.63,19.63,0,0,1-6,1.93,9.92,9.92,0,0,1,2.94-1.22A9.72,9.72,0,0,1,232.43,241.67Z" style="fill: rgb(38, 50, 56); transform-origin: 229.43px 242.635px;" id="elh6g9bs70g2c" class="animable"></path><path d="M198.66,273.32a13.62,13.62,0,0,1,1.36-3.6,14.55,14.55,0,0,1,1.83-3.38,14.53,14.53,0,0,1-1.36,3.6A14.29,14.29,0,0,1,198.66,273.32Z" style="fill: rgb(38, 50, 56); transform-origin: 200.255px 269.83px;" id="eldo60gvfb02d" class="animable"></path><path d="M197.38,292.89a16.32,16.32,0,0,1-2.52-3.23,15.81,15.81,0,0,1-2.09-3.52,16.82,16.82,0,0,1,2.52,3.23A16,16,0,0,1,197.38,292.89Z" style="fill: rgb(38, 50, 56); transform-origin: 195.075px 289.515px;" id="elol303d9nje8" class="animable"></path><path d="M228.1,285.67a23.36,23.36,0,0,1-4.4,2,22.74,22.74,0,0,1-4.58,1.51,21.37,21.37,0,0,1,4.39-2A22,22,0,0,1,228.1,285.67Z" style="fill: rgb(38, 50, 56); transform-origin: 223.61px 287.425px;" id="eltxzaxp5doq" class="animable"></path><path d="M210.45,281.51a9.71,9.71,0,0,1,0-6.27,18.34,18.34,0,0,1,0,3.14A18.24,18.24,0,0,1,210.45,281.51Z" style="fill: rgb(38, 50, 56); transform-origin: 210.224px 278.375px;" id="elsqx9iq9jjw" class="animable"></path><path d="M237.29,274.74a18,18,0,0,1-2-4.9,17.82,17.82,0,0,1-1-5.21c.14,0,.67,2.28,1.51,5.06A51.76,51.76,0,0,1,237.29,274.74Z" style="fill: rgb(38, 50, 56); transform-origin: 235.79px 269.685px;" id="elwmn674hyx4d" class="animable"></path><path d="M256.09,257.85a31.57,31.57,0,0,1-3.61-.83,29.38,29.38,0,0,1-3.62-.75,8.64,8.64,0,0,1,3.73.25A8.77,8.77,0,0,1,256.09,257.85Z" style="fill: rgb(38, 50, 56); transform-origin: 252.475px 257.011px;" id="elx7eci5s7peq" class="animable"></path><path d="M264.81,271a15.07,15.07,0,0,1-3.68,1.42,14.89,14.89,0,0,1-3.83.93,29.26,29.26,0,0,1,7.51-2.35Z" style="fill: rgb(38, 50, 56); transform-origin: 261.055px 272.175px;" id="elc3mv8sybugf" class="animable"></path><path d="M273,287.31a15.22,15.22,0,0,1,.65-8.95c.14,0-.31,2-.48,4.46S273.17,287.29,273,287.31Z" style="fill: rgb(38, 50, 56); transform-origin: 273.144px 282.835px;" id="el6pck3ptqb0r" class="animable"></path><path d="M288.17,274.3a35.77,35.77,0,0,1-2.81-2.27c-1.57-1.21-3-2-2.93-2.14a8,8,0,0,1,3.24,1.73A7.82,7.82,0,0,1,288.17,274.3Z" style="fill: rgb(38, 50, 56); transform-origin: 285.299px 272.095px;" id="elqvwhrkj2mjl" class="animable"></path><path d="M297.88,257.86a36.68,36.68,0,0,1-7.72,4.35,19.38,19.38,0,0,1,3.73-2.4A19.78,19.78,0,0,1,297.88,257.86Z" style="fill: rgb(38, 50, 56); transform-origin: 294.02px 260.035px;" id="el7e30gxhaodm" class="animable"></path><path d="M237.25,307.35a19.81,19.81,0,0,1,1.17-4.44,20,20,0,0,1,1.66-4.27,19.81,19.81,0,0,1-1.17,4.44A20.67,20.67,0,0,1,237.25,307.35Z" style="fill: rgb(38, 50, 56); transform-origin: 238.665px 302.995px;" id="elwjb07rswgfd" class="animable"></path><path d="M213.09,311.54a20.13,20.13,0,0,1-2.8-3.48c-.95-1.34-1.74-2.54-2.12-3.2l-.49-.86.68.68c.29.29.43.46.4.5s-.23-.07-.57-.3l.19-.17c.51.57,1.38,1.71,2.33,3A18.87,18.87,0,0,1,213.09,311.54Z" style="fill: rgb(38, 50, 56); transform-origin: 210.385px 307.77px;" id="elau3pjr9tg96" class="animable"></path><path d="M225.26,310.24a24.1,24.1,0,0,1,1.11,4.78,23.71,23.71,0,0,1,.6,4.88,23.11,23.11,0,0,1-1.12-4.79A22.43,22.43,0,0,1,225.26,310.24Z" style="fill: rgb(38, 50, 56); transform-origin: 226.115px 315.07px;" id="eldpuxnb2cpps" class="animable"></path><path d="M199.36,320.13a28.33,28.33,0,0,1-5.31-5.55,14.37,14.37,0,0,1,2.85,2.6A14.18,14.18,0,0,1,199.36,320.13Z" style="fill: rgb(38, 50, 56); transform-origin: 196.705px 317.355px;" id="elwf6y9z7qf38" class="animable"></path><path d="M219.63,330.15a23.76,23.76,0,0,1-7,0,23.76,23.76,0,0,1,7,0Z" style="fill: rgb(38, 50, 56); transform-origin: 216.13px 330.15px;" id="el6k1vryttws4" class="animable"></path><path d="M244,319.6a17.91,17.91,0,0,1-3.14,2.93,17.56,17.56,0,0,1-3.47,2.52,18.36,18.36,0,0,1,3.14-2.93A17.89,17.89,0,0,1,244,319.6Z" style="fill: rgb(38, 50, 56); transform-origin: 240.695px 322.325px;" id="eloc2lnppf939" class="animable"></path></g><g id="freepik--Plant--inject-18" class="animable" style="transform-origin: 116.862px 385.63px;"><path d="M110.11,384.44A10.94,10.94,0,0,0,108,373.7,14.47,14.47,0,0,0,97.84,369c-1.77-.1-3.73.15-4.92,1.46a4.68,4.68,0,0,0-.7,4.68,9.48,9.48,0,0,0,3,3.87c4.37,3.63,9.27,6.34,14.88,5.44" style="fill: rgb(255, 114, 94); transform-origin: 101.292px 376.802px;" id="elgh6no1in1wt" class="animable"></path><path d="M119.1,389.71A25.51,25.51,0,0,1,135.33,373c1.95-.64,4.43-.9,5.76.66s.68,4-.31,5.79a21.79,21.79,0,0,1-21.62,10.83" style="fill: rgb(255, 114, 94); transform-origin: 130.47px 381.472px;" id="el1l2olc1e9th" class="animable"></path><g id="elzcmijbhspa"><path d="M119.1,389.71A25.51,25.51,0,0,1,135.33,373c1.95-.64,4.43-.9,5.76.66s.68,4-.31,5.79a21.79,21.79,0,0,1-21.62,10.83" style="fill: rgb(255, 255, 255); opacity: 0.3; transform-origin: 130.47px 381.472px;" class="animable"></path></g><path d="M121.71,338.51a12.77,12.77,0,0,0-7.55,6.56,22.59,22.59,0,0,0-2.22,10c-.13,6.63,2.7,13.72,6,19.48,6.15-4.07,8.53-12.28,9.48-16.52,1.5-6.7.14-19.73-5.71-19.48" style="fill: rgb(255, 114, 94); transform-origin: 119.96px 356.53px;" id="el10lda6oru7c" class="animable"></path><path d="M114.77,404.05a28.3,28.3,0,0,0,.13-3.33,46.91,46.91,0,0,0-2.58-12.26,23.41,23.41,0,0,0-7.24-10.19,15.4,15.4,0,0,0-3.28-2,4.39,4.39,0,0,0-1.33-.44,33.35,33.35,0,0,1,4.28,2.82,24.63,24.63,0,0,1,6.88,10.05,54.21,54.21,0,0,1,2.75,12" style="fill: rgb(38, 50, 56); transform-origin: 107.688px 389.94px;" id="elab67alp7k0a" class="animable"></path><path d="M114.75,404.16c.19-1.6.43-3.69.72-6.21.59-5.25,1.43-12.5,2.46-20.5S120,362.23,120.75,357l.89-6.19a13.22,13.22,0,0,0,.23-2.29,14.08,14.08,0,0,0-.52,2.24c-.29,1.45-.67,3.56-1.12,6.16-.89,5.21-2,12.43-3,20.44s-1.78,15.27-2.24,20.53c-.23,2.64-.4,4.77-.49,6.25" style="fill: rgb(38, 50, 56); transform-origin: 118.185px 376.34px;" id="elya65yyv6ijq" class="animable"></path><path d="M133.65,379.1a4.57,4.57,0,0,0-1.29.33,10.54,10.54,0,0,0-1.47.54,19,19,0,0,0-1.88.88,27.52,27.52,0,0,0-4.53,3,28.83,28.83,0,0,0-8,10.45,26.36,26.36,0,0,0-1.71,5.14,15.36,15.36,0,0,0-.37,2,11.24,11.24,0,0,0-.15,1.56c0,.86.19,1.11.24,1.12a45.21,45.21,0,0,1,.79-4.6,29.88,29.88,0,0,1,1.82-5,34.26,34.26,0,0,1,3.38-5.53,32.94,32.94,0,0,1,4.47-4.68,30.45,30.45,0,0,1,4.34-3.05C131.89,379.81,133.7,379.24,133.65,379.1Z" style="fill: rgb(38, 50, 56); transform-origin: 123.95px 391.61px;" id="elosnqmtru7rd" class="animable"></path><g id="eli15u1upkp8b"><path d="M110.11,384.44A10.94,10.94,0,0,0,108,373.7,14.47,14.47,0,0,0,97.84,369c-1.77-.1-3.73.15-4.92,1.46a4.68,4.68,0,0,0-.7,4.68,9.48,9.48,0,0,0,3,3.87c4.37,3.63,9.27,6.34,14.88,5.44" style="opacity: 0.2; transform-origin: 101.292px 376.802px;" class="animable"></path></g><path d="M97.34,402.83h34.25v12.8a17.13,17.13,0,0,1-17.13,17.12h0a17.13,17.13,0,0,1-17.12-17.12Z" style="fill: rgb(69, 90, 100); transform-origin: 114.465px 417.79px;" id="el8mpte6x6bbv" class="animable"></path><path d="M131.56,411.07a6.34,6.34,0,0,1-1.34,0l-3.65-.11c-3.08-.1-7.33-.23-12-.31s-9-.09-12-.09l-3.65,0a6.2,6.2,0,0,1-1.34-.07,7.19,7.19,0,0,1,1.33-.13c.86-.05,2.11-.11,3.65-.15,3.09-.09,7.35-.14,12.06-.06s9,.27,12,.47c1.54.09,2.78.19,3.64.27A6.13,6.13,0,0,1,131.56,411.07Z" style="fill: rgb(38, 50, 56); transform-origin: 114.57px 410.608px;" id="elindj7pv6osm" class="animable"></path><path d="M131.55,413a7.43,7.43,0,0,1-1.35,0l-3.64-.11c-3.08-.1-7.34-.23-12-.31s-9-.09-12-.09l-3.65,0a6.29,6.29,0,0,1-1.34-.07,7.4,7.4,0,0,1,1.34-.13c.86-.05,2.11-.11,3.65-.15,3.08-.09,7.34-.14,12-.06s9,.27,12,.47c1.54.09,2.79.19,3.65.27A6.13,6.13,0,0,1,131.55,413Z" style="fill: rgb(38, 50, 56); transform-origin: 114.56px 412.535px;" id="elctmyrlcj2ce" class="animable"></path></g><defs>     <filter id="active" height="200%">         <feMorphology in="SourceAlpha" result="DILATED" operator="dilate" radius="2"></feMorphology>                <feFlood flood-color="#32DFEC" flood-opacity="1" result="PINK"></feFlood>        <feComposite in="PINK" in2="DILATED" operator="in" result="OUTLINE"></feComposite>        <feMerge>            <feMergeNode in="OUTLINE"></feMergeNode>            <feMergeNode in="SourceGraphic"></feMergeNode>        </feMerge>    </filter>    <filter id="hover" height="200%">        <feMorphology in="SourceAlpha" result="DILATED" operator="dilate" radius="2"></feMorphology>                <feFlood flood-color="#ff0000" flood-opacity="0.5" result="PINK"></feFlood>        <feComposite in="PINK" in2="DILATED" operator="in" result="OUTLINE"></feComposite>        <feMerge>            <feMergeNode in="OUTLINE"></feMergeNode>            <feMergeNode in="SourceGraphic"></feMergeNode>        </feMerge>            <feColorMatrix type="matrix" values="0   0   0   0   0                0   1   0   0   0                0   0   0   0   0                0   0   0   1   0 "></feColorMatrix>    </filter></defs></svg>